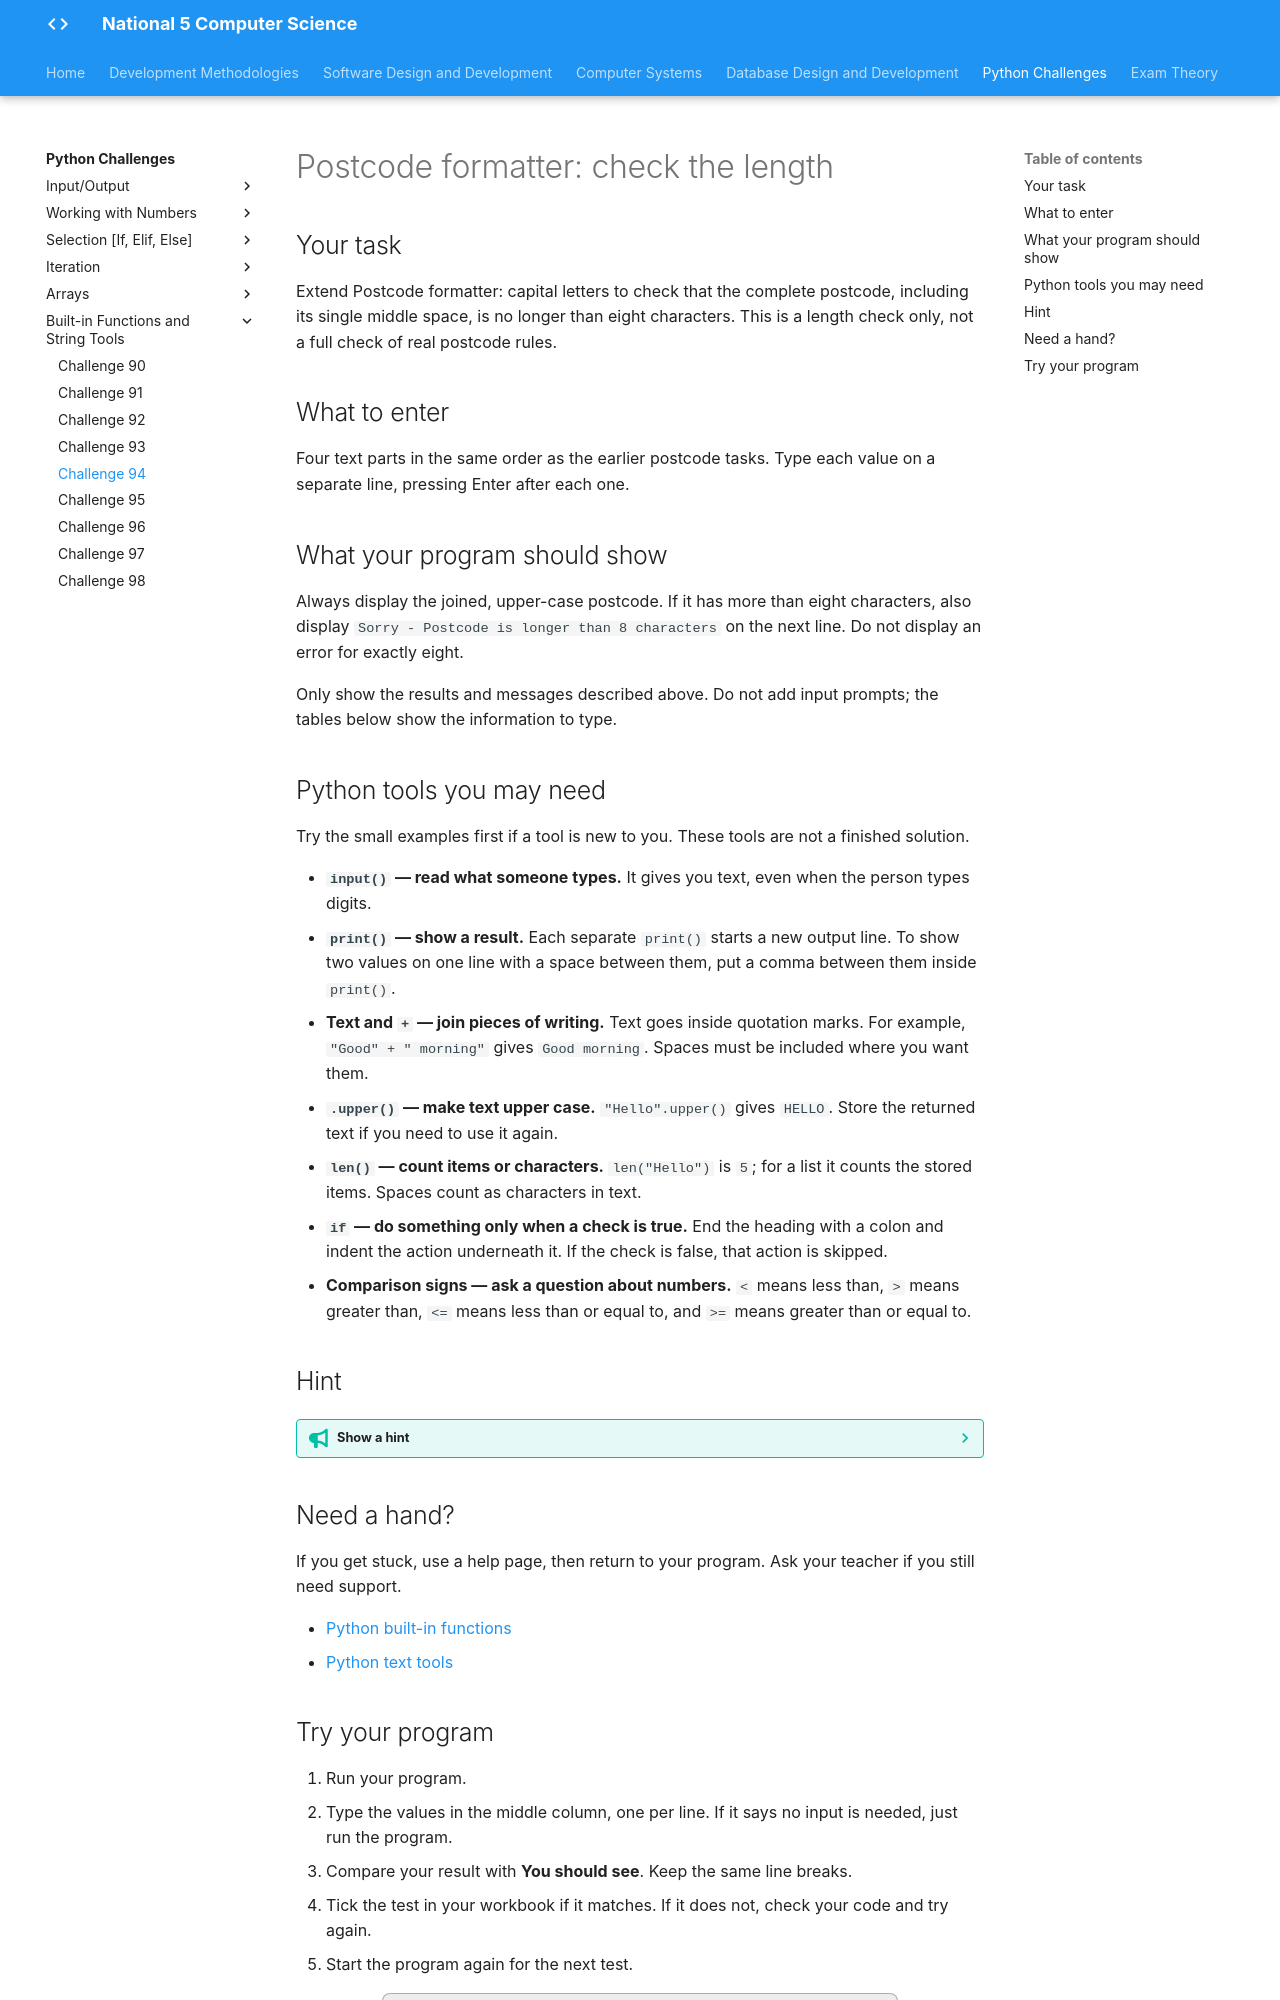

repository: Mr-Wood-CS/LN-National-5 · page: python-challenges/tasks/Challenge 94/index.html · generator: mkdocs

# Postcode formatter: check the length

## Your task

Extend Postcode formatter: capital letters to check that the complete postcode, including its single middle space, is no longer than eight characters. This is a length check only, not a full check of real postcode rules.

## What to enter

Four text parts in the same order as the earlier postcode tasks. Type each value on a separate line, pressing Enter after each one.

## What your program should show

Always display the joined, upper-case postcode. If it has more than eight characters, also display `Sorry - Postcode is longer than 8 characters` on the next line. Do not display an error for exactly eight.

Only show the results and messages described above. Do not add input prompts; the tables below show the information to type.

## Python tools you may need

Try the small examples first if a tool is new to you. These tools are not a finished solution.

- **`input()` — read what someone types.** It gives you text, even when the person types digits.
- **`print()` — show a result.** Each separate `print()` starts a new output line. To show two values on one line with a space between them, put a comma between them inside `print()`.
- **Text and `+` — join pieces of writing.** Text goes inside quotation marks. For example, `"Good" + " morning"` gives `Good morning`. Spaces must be included where you want them.
- **`.upper()` — make text upper case.** `"Hello".upper()` gives `HELLO`. Store the returned text if you need to use it again.
- **`len()` — count items or characters.** `len("Hello")` is `5`; for a list it counts the stored items. Spaces count as characters in text.
- **`if` — do something only when a check is true.** End the heading with a colon and indent the action underneath it. If the check is false, that action is skipped.
- **Comparison signs — ask a question about numbers.** `<` means less than, `>` means greater than, `<=` means less than or equal to, and `>=` means greater than or equal to.

## Hint

??? tip "Show a hint"

    Count the completed text, rather than adding up only the letters. The space is a character too.

## Need a hand?

If you get stuck, use a help page, then return to your program. Ask your teacher if you still need support.

- [Python built-in functions](https://docs.python.org/3/library/functions.html)
- [Python text tools](https://docs.python.org/3/library/stdtypes.html#str.upper)
